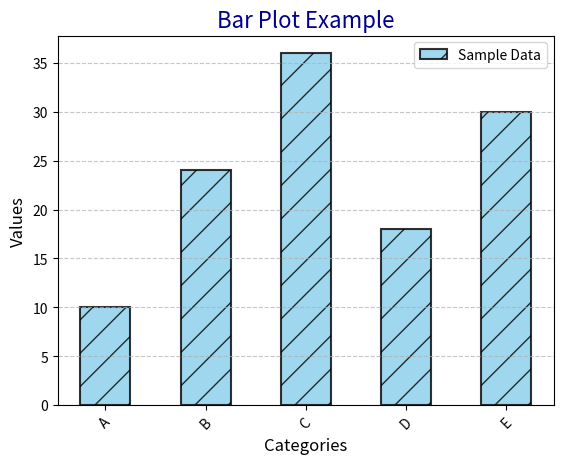

Write Python code to recreate this figure.
import matplotlib.pyplot as plt

# Sample data
categories = ['A', 'B', 'C', 'D', 'E']
values = [10, 24, 36, 18, 30]

# Create bar plot
plt.bar(
    categories,           # x-axis labels
    values,               # heights of bars
    color='skyblue',      # bar color
    edgecolor='black',    # border color
    width=0.5,            # width of bars
    align='center',       # alignment: 'center' or 'edge'
    alpha=0.8,            # transparency (0 to 1)
    linewidth=1.5,        # border thickness
    hatch='/',            # pattern on bars
    label='Sample Data'   # legend label
)

# Titles and labels
plt.title("Bar Plot Example", fontsize=16, color='darkblue')
plt.xlabel("Categories", fontsize=12)
plt.ylabel("Values", fontsize=12)

# Additional features
plt.grid(axis='y', linestyle='--', alpha=0.7)  # grid lines
plt.legend()                                  # show legend
plt.xticks(rotation=45)                       # rotate x labels

# Show plot
plt.show()
